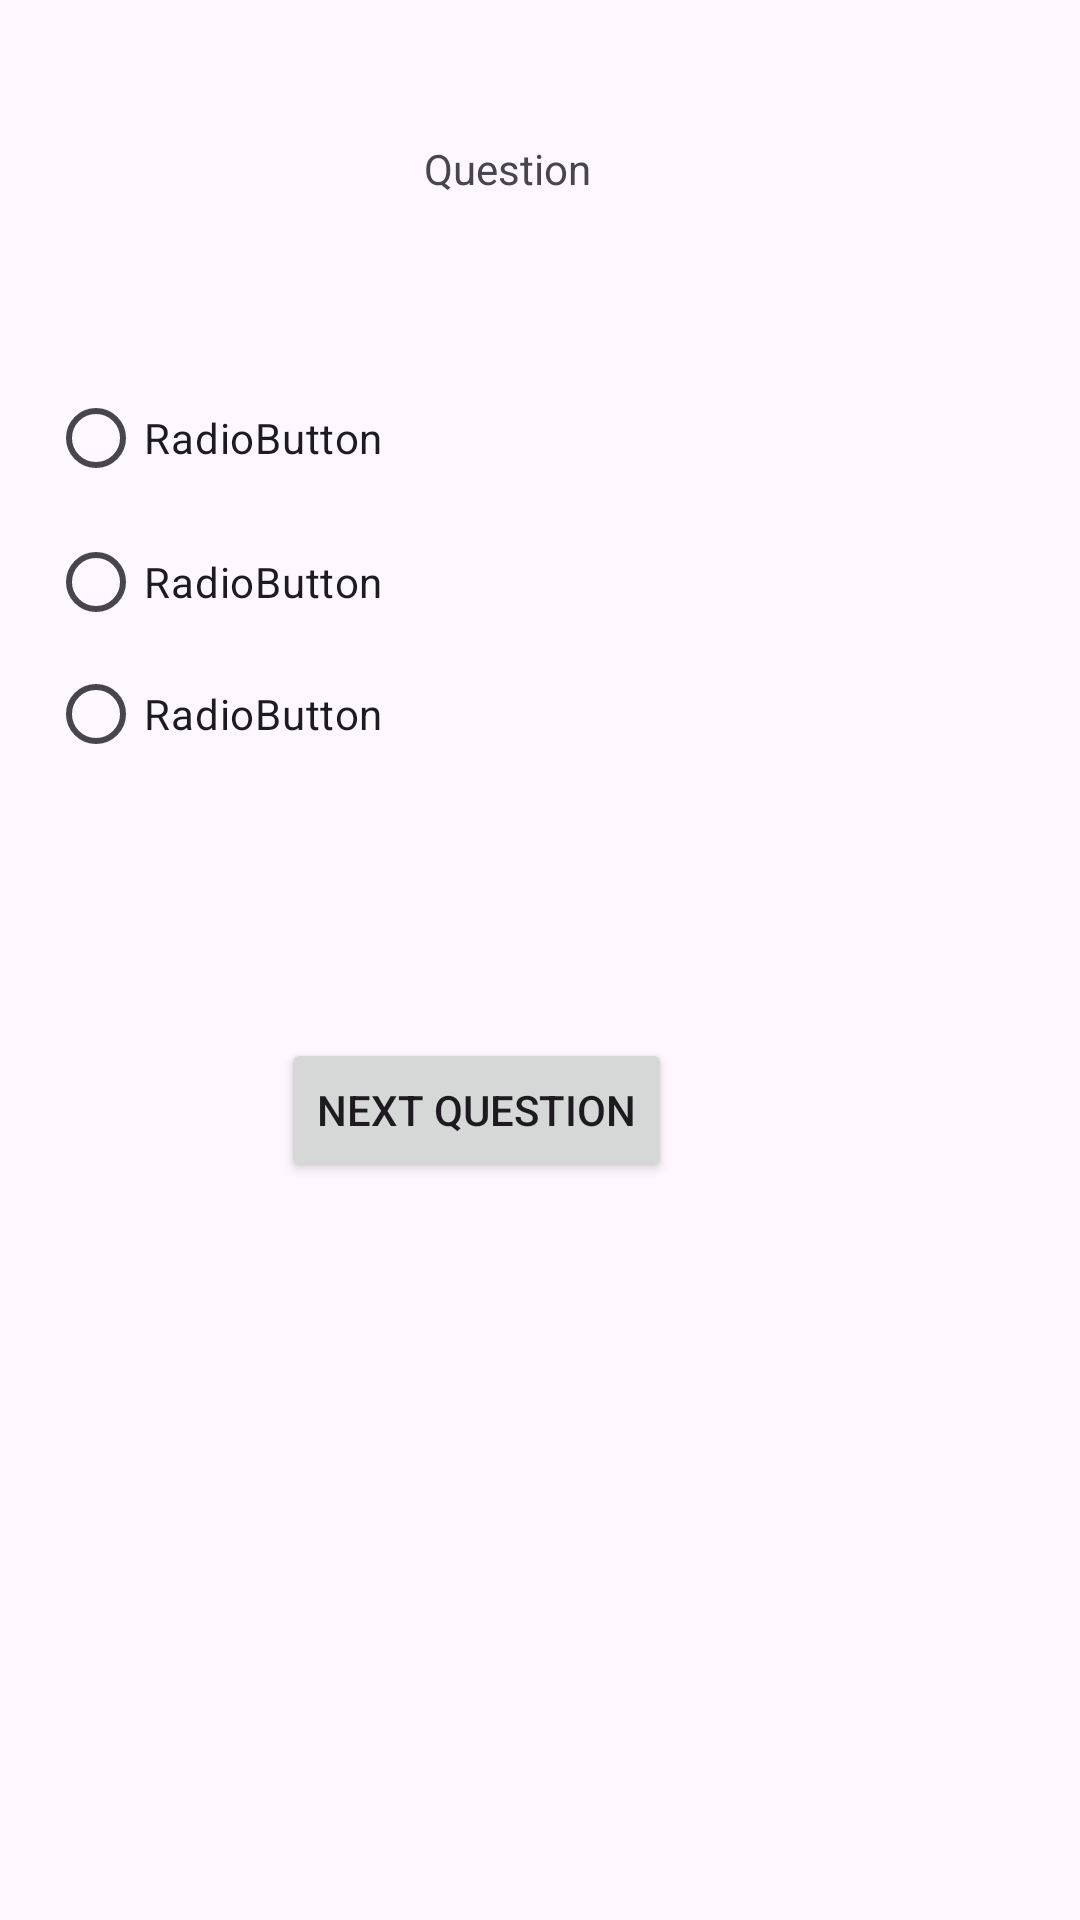

Android layout source for this screen:
<!-- AndroidManifest.xml: application theme Theme.JavaFinal -->
<!-- res/layout/activity_trivia.xml -->
<?xml version="1.0" encoding="utf-8"?>
<androidx.constraintlayout.widget.ConstraintLayout xmlns:android="http://schemas.android.com/apk/res/android"
    xmlns:app="http://schemas.android.com/apk/res-auto"
    xmlns:tools="http://schemas.android.com/tools"
    android:layout_width="match_parent"
    android:layout_height="match_parent"
    tools:context=".TriviaActivity">

    <TextView
        android:id="@+id/question"
        android:layout_width="wrap_content"
        android:layout_height="wrap_content"
        android:text="Question"
        app:layout_constraintBottom_toBottomOf="parent"
        app:layout_constraintEnd_toEndOf="parent"
        app:layout_constraintHorizontal_bias="0.464"
        app:layout_constraintStart_toStartOf="parent"
        app:layout_constraintTop_toTopOf="parent"
        app:layout_constraintVertical_bias="0.075" />

    <RadioGroup
        android:id="@+id/answers"
        android:layout_width="255dp"
        android:layout_height="0dp"
        android:layout_marginStart="16dp"
        android:layout_marginTop="122dp"
        android:layout_marginBottom="88dp"
        app:layout_constraintBottom_toTopOf="@+id/nextBtn"
        app:layout_constraintStart_toStartOf="parent"
        app:layout_constraintTop_toTopOf="parent">

        <RadioButton
            android:id="@+id/a1"
            android:layout_width="match_parent"
            android:layout_height="wrap_content"
            android:text="RadioButton" />

        <RadioButton
            android:id="@+id/a2"
            android:layout_width="match_parent"
            android:layout_height="wrap_content"
            android:text="RadioButton" />

        <RadioButton
            android:id="@+id/a3"
            android:layout_width="match_parent"
            android:layout_height="wrap_content"
            android:text="RadioButton" />

        <RadioButton
            android:id="@+id/a4"
            android:layout_width="match_parent"
            android:layout_height="wrap_content"
            android:text="RadioButton" />

    </RadioGroup>

    <Button
        android:id="@+id/nextBtn"
        android:layout_width="wrap_content"
        android:layout_height="wrap_content"
        android:layout_marginEnd="136dp"
        android:layout_marginBottom="246dp"
        android:text="Next question"
        app:layout_constraintBottom_toBottomOf="parent"
        app:layout_constraintEnd_toEndOf="parent"
        app:layout_constraintTop_toBottomOf="@+id/answers" />

</androidx.constraintlayout.widget.ConstraintLayout>
<!-- resources referenced by this layout -->
<resources>
  <style name="Theme.JavaFinal" parent="Base.Theme.JavaFinal" />
  <style name="Base.Theme.JavaFinal" parent="Theme.Material3.DayNight.NoActionBar">
          
          <item name="colorPrimary">@color/grey</item>
      </style>
  <color name="grey">#35383A</color>
</resources>
